Run: headless pygame with SDL's dummy video driver; simulated clock (each Clock.tick advances the game by its frame time, no real sleeping); random seed 0; keys injected as events and as key.get_pressed() state; mouse plan: one left click at the window centre at the start of phase 2, then a move to the lower-right quarter at the start of phase 3.
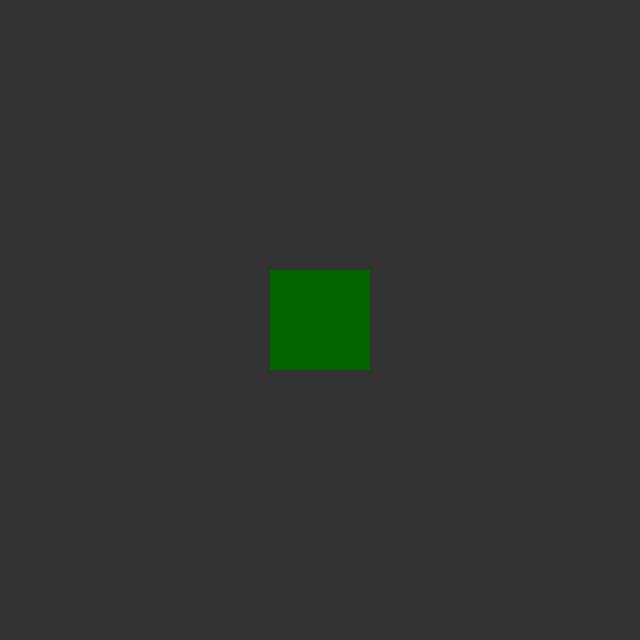
Frame 1 of 4 · flips 1–60 · no input
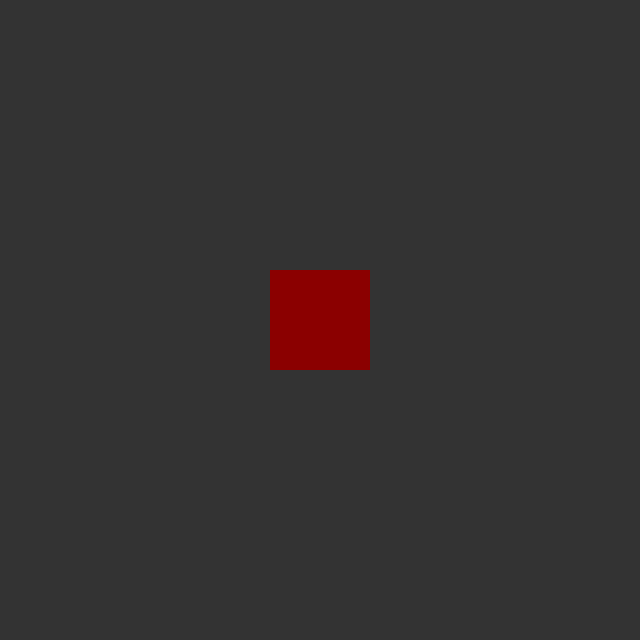
Frame 2 of 4 · flips 61–180 · clicked the window centre · tapped SPACE, RETURN · held RIGHT (→), D
Frame 3 of 4 · flips 181–300 · moved the mouse to the lower-right quarter · held DOWN (↓), S · screen same as frame 1, image omitted
Frame 4 of 4 · flips 301–420 · held LEFT (←), A, UP (↑), W · screen unchanged from frame 3, image omitted

The pygame program that drew these frames:

import pygame as pg

pg.init()

SIZE = WIDTH, HEIGHT = (640, 640)
window = pg.display.set_mode(SIZE)

run = True

 




# rect1 = MyRect([100, 100, 100, 100], 'darkgreen')

my_button_rect = pg.Rect([100,100,100,100])
my_button_rect.center = WIDTH/2, HEIGHT/2



while run:
    for event in pg.event.get():
        if event.type == pg.QUIT:
            run = False


    window.fill('grey20')
    pg.draw.rect(window, 'darkgreen', my_button_rect)
    if my_button_rect.collidepoint(pg.mouse.get_pos()):
        pg.draw.rect(window, 'darkred', my_button_rect)
  
    pg.display.update()


print("End of program")
pg.quit()
